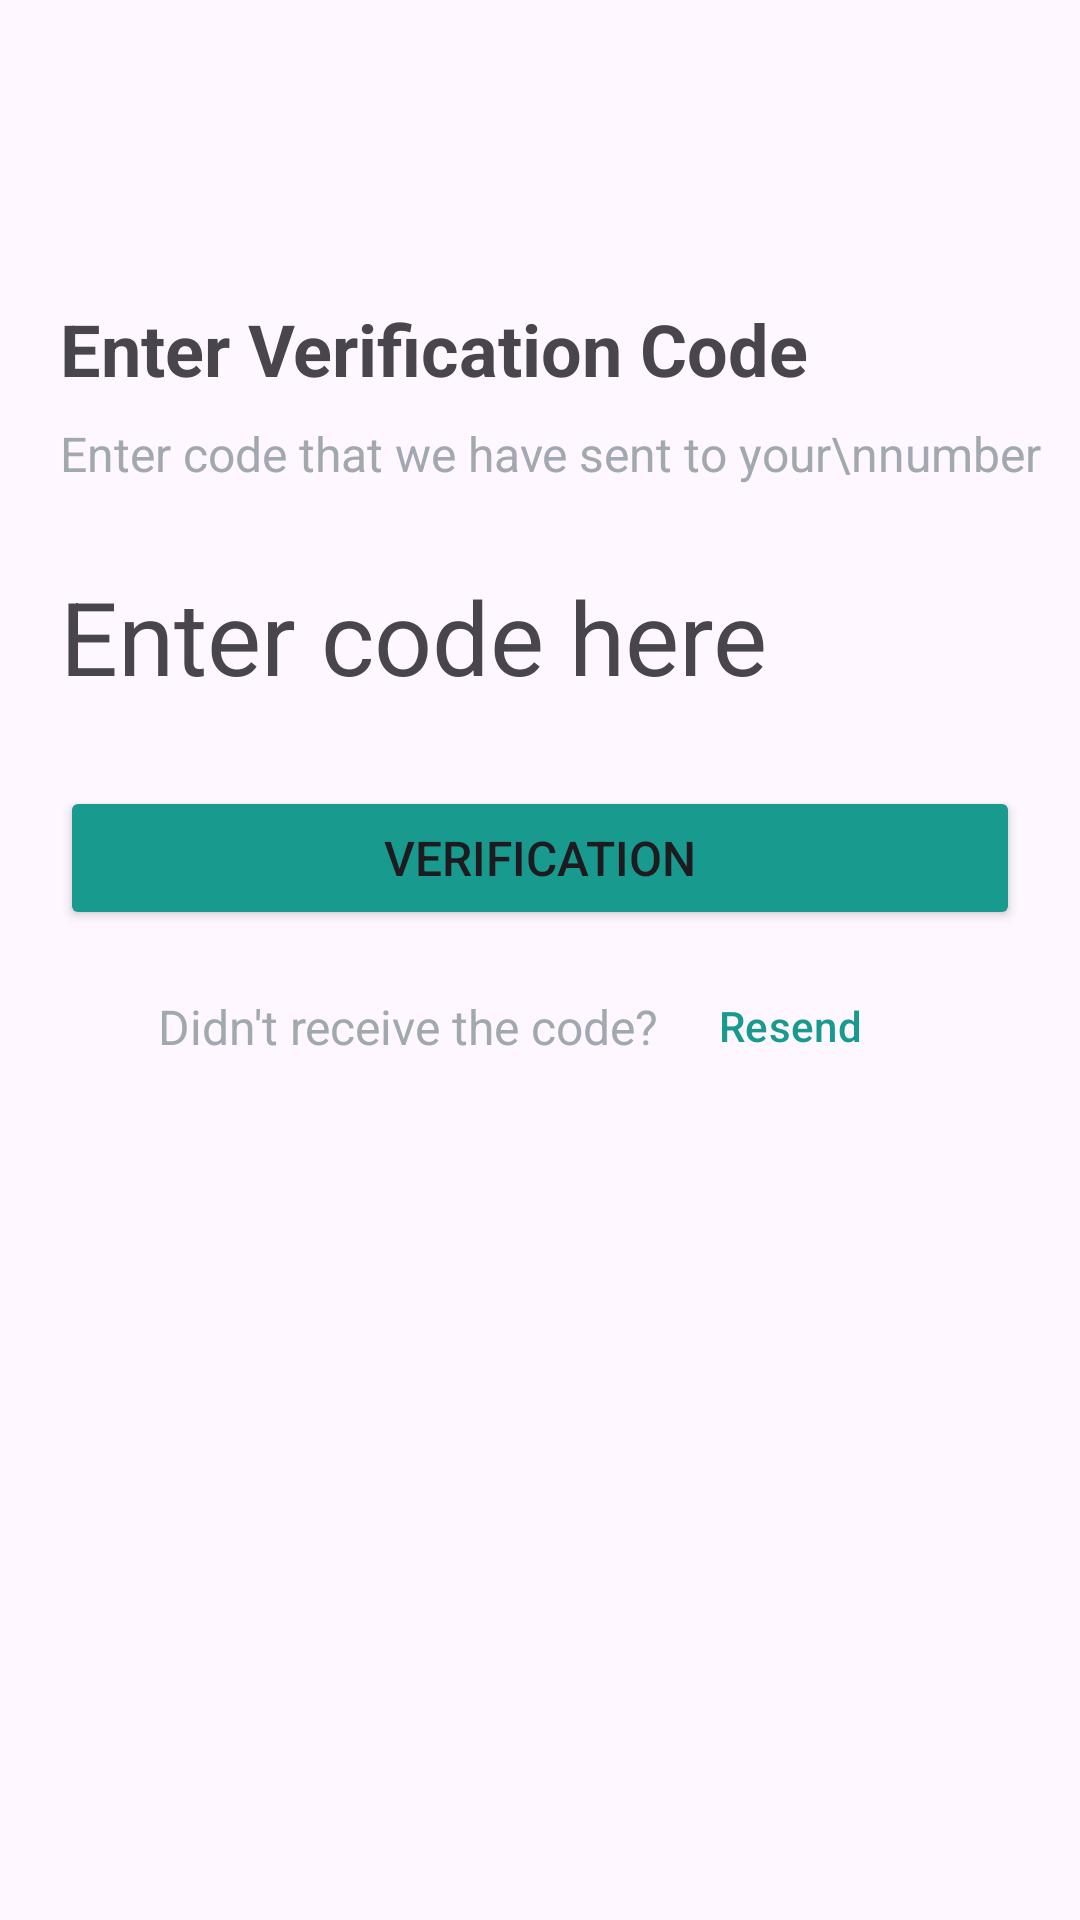

The Android layout XML behind this screen, and the referenced resources:
<!-- AndroidManifest.xml: application theme Theme.MadicsApplication -->
<!-- res/layout/activity_verification_page.xml -->
<?xml version="1.0" encoding="utf-8"?>
<androidx.constraintlayout.widget.ConstraintLayout xmlns:android="http://schemas.android.com/apk/res/android"
    xmlns:app="http://schemas.android.com/apk/res-auto"
    xmlns:tools="http://schemas.android.com/tools"
    android:layout_width="match_parent"
    android:layout_height="match_parent"
    tools:context=".Activities.VerificationPage">

    <androidx.constraintlayout.widget.Guideline
        android:id="@+id/guideline18"
        android:layout_width="wrap_content"
        android:layout_height="wrap_content"
        android:orientation="vertical"
        app:layout_constraintGuide_begin="20dp" />

    <androidx.constraintlayout.widget.Guideline
        android:id="@+id/guideline21"
        android:layout_width="wrap_content"
        android:layout_height="wrap_content"
        android:orientation="vertical"
        app:layout_constraintGuide_end="20dp" />

    <androidx.constraintlayout.widget.Guideline
        android:id="@+id/guideline19"
        android:layout_width="wrap_content"
        android:layout_height="wrap_content"
        android:orientation="horizontal"
        app:layout_constraintGuide_begin="20dp" />

    <androidx.constraintlayout.widget.Guideline
        android:id="@+id/guideline20"
        android:layout_width="wrap_content"
        android:layout_height="wrap_content"
        android:orientation="horizontal"
        app:layout_constraintGuide_end="20dp" />

    <ImageButton
        android:id="@+id/imageButton3"
        android:layout_width="48dp"
        android:layout_height="48dp"
        android:background="@drawable/btn_backward"
        android:contentDescription="btn verification page"
        app:layout_constraintStart_toStartOf="@+id/guideline18"
        app:layout_constraintTop_toTopOf="@+id/guideline19"
        app:srcCompat="@drawable/baseline_arrow_back_ios_24" />

    <TextView
        android:id="@+id/textView15"
        android:layout_width="wrap_content"
        android:layout_height="wrap_content"
        android:layout_marginTop="32dp"
        android:text="Enter Verification Code"
        android:textSize="24sp"
        android:textStyle="bold"
        app:layout_constraintStart_toStartOf="@+id/guideline18"
        app:layout_constraintTop_toBottomOf="@+id/imageButton3" />

    <TextView
        android:id="@+id/textView16"
        android:layout_width="wrap_content"
        android:layout_height="wrap_content"
        android:layout_marginTop="8dp"
        android:text="Enter code that we have sent to your\nnumber"
        android:textColor="@color/etText"
        android:textSize="16sp"
        app:layout_constraintStart_toStartOf="@+id/guideline18"
        app:layout_constraintTop_toBottomOf="@+id/textView15" />

    <Button
        android:id="@+id/button"
        android:layout_width="0dp"
        android:layout_height="wrap_content"
        android:layout_marginTop="100dp"
        android:backgroundTint="@color/splashBg"
        android:text="Verification"
        android:textSize="16sp"
        app:layout_constraintEnd_toStartOf="@+id/guideline21"
        app:layout_constraintStart_toStartOf="@+id/guideline18"
        app:layout_constraintTop_toBottomOf="@+id/textView16" />

    <TextView
        android:id="@+id/textView17"
        android:layout_width="wrap_content"
        android:layout_height="wrap_content"
        android:text="Didn't receive the code?"
        android:textColor="@color/etText"
        android:textSize="16sp"
        app:layout_constraintBottom_toBottomOf="@+id/button7"
        app:layout_constraintEnd_toStartOf="@+id/button7"
        app:layout_constraintHorizontal_chainStyle="packed"
        app:layout_constraintStart_toStartOf="@+id/guideline18"
        app:layout_constraintTop_toTopOf="@+id/button7" />

    <Button
        android:id="@+id/button7"
        style="@style/Widget.Material3.Button.TextButton"
        android:layout_width="wrap_content"
        android:layout_height="wrap_content"
        android:layout_marginTop="8dp"
        android:text="Resend"
        android:textColor="@color/splashBg"
        app:layout_constraintEnd_toStartOf="@+id/guideline21"
        app:layout_constraintStart_toEndOf="@+id/textView17"
        app:layout_constraintTop_toBottomOf="@+id/button" />

    <TextView
        android:id="@+id/textView22"
        android:layout_width="wrap_content"
        android:layout_height="wrap_content"
        android:text="Enter code here"
        android:textSize="34sp"
        app:layout_constraintBottom_toTopOf="@+id/button"
        app:layout_constraintStart_toStartOf="@+id/guideline18"
        app:layout_constraintTop_toBottomOf="@+id/textView16" />

</androidx.constraintlayout.widget.ConstraintLayout>
<!-- resources referenced by this layout -->
<resources>
  <color name="etText">#A1A8B0</color>
  <color name="splashBg">#199A8E</color>
  <style name="Theme.MadicsApplication" parent="Base.Theme.MadicsApplication" />
  <style name="Base.Theme.MadicsApplication" parent="Theme.Material3.DayNight.NoActionBar">
          <item name="colorPrimary">#199A8E</item>
          </style>
</resources>
